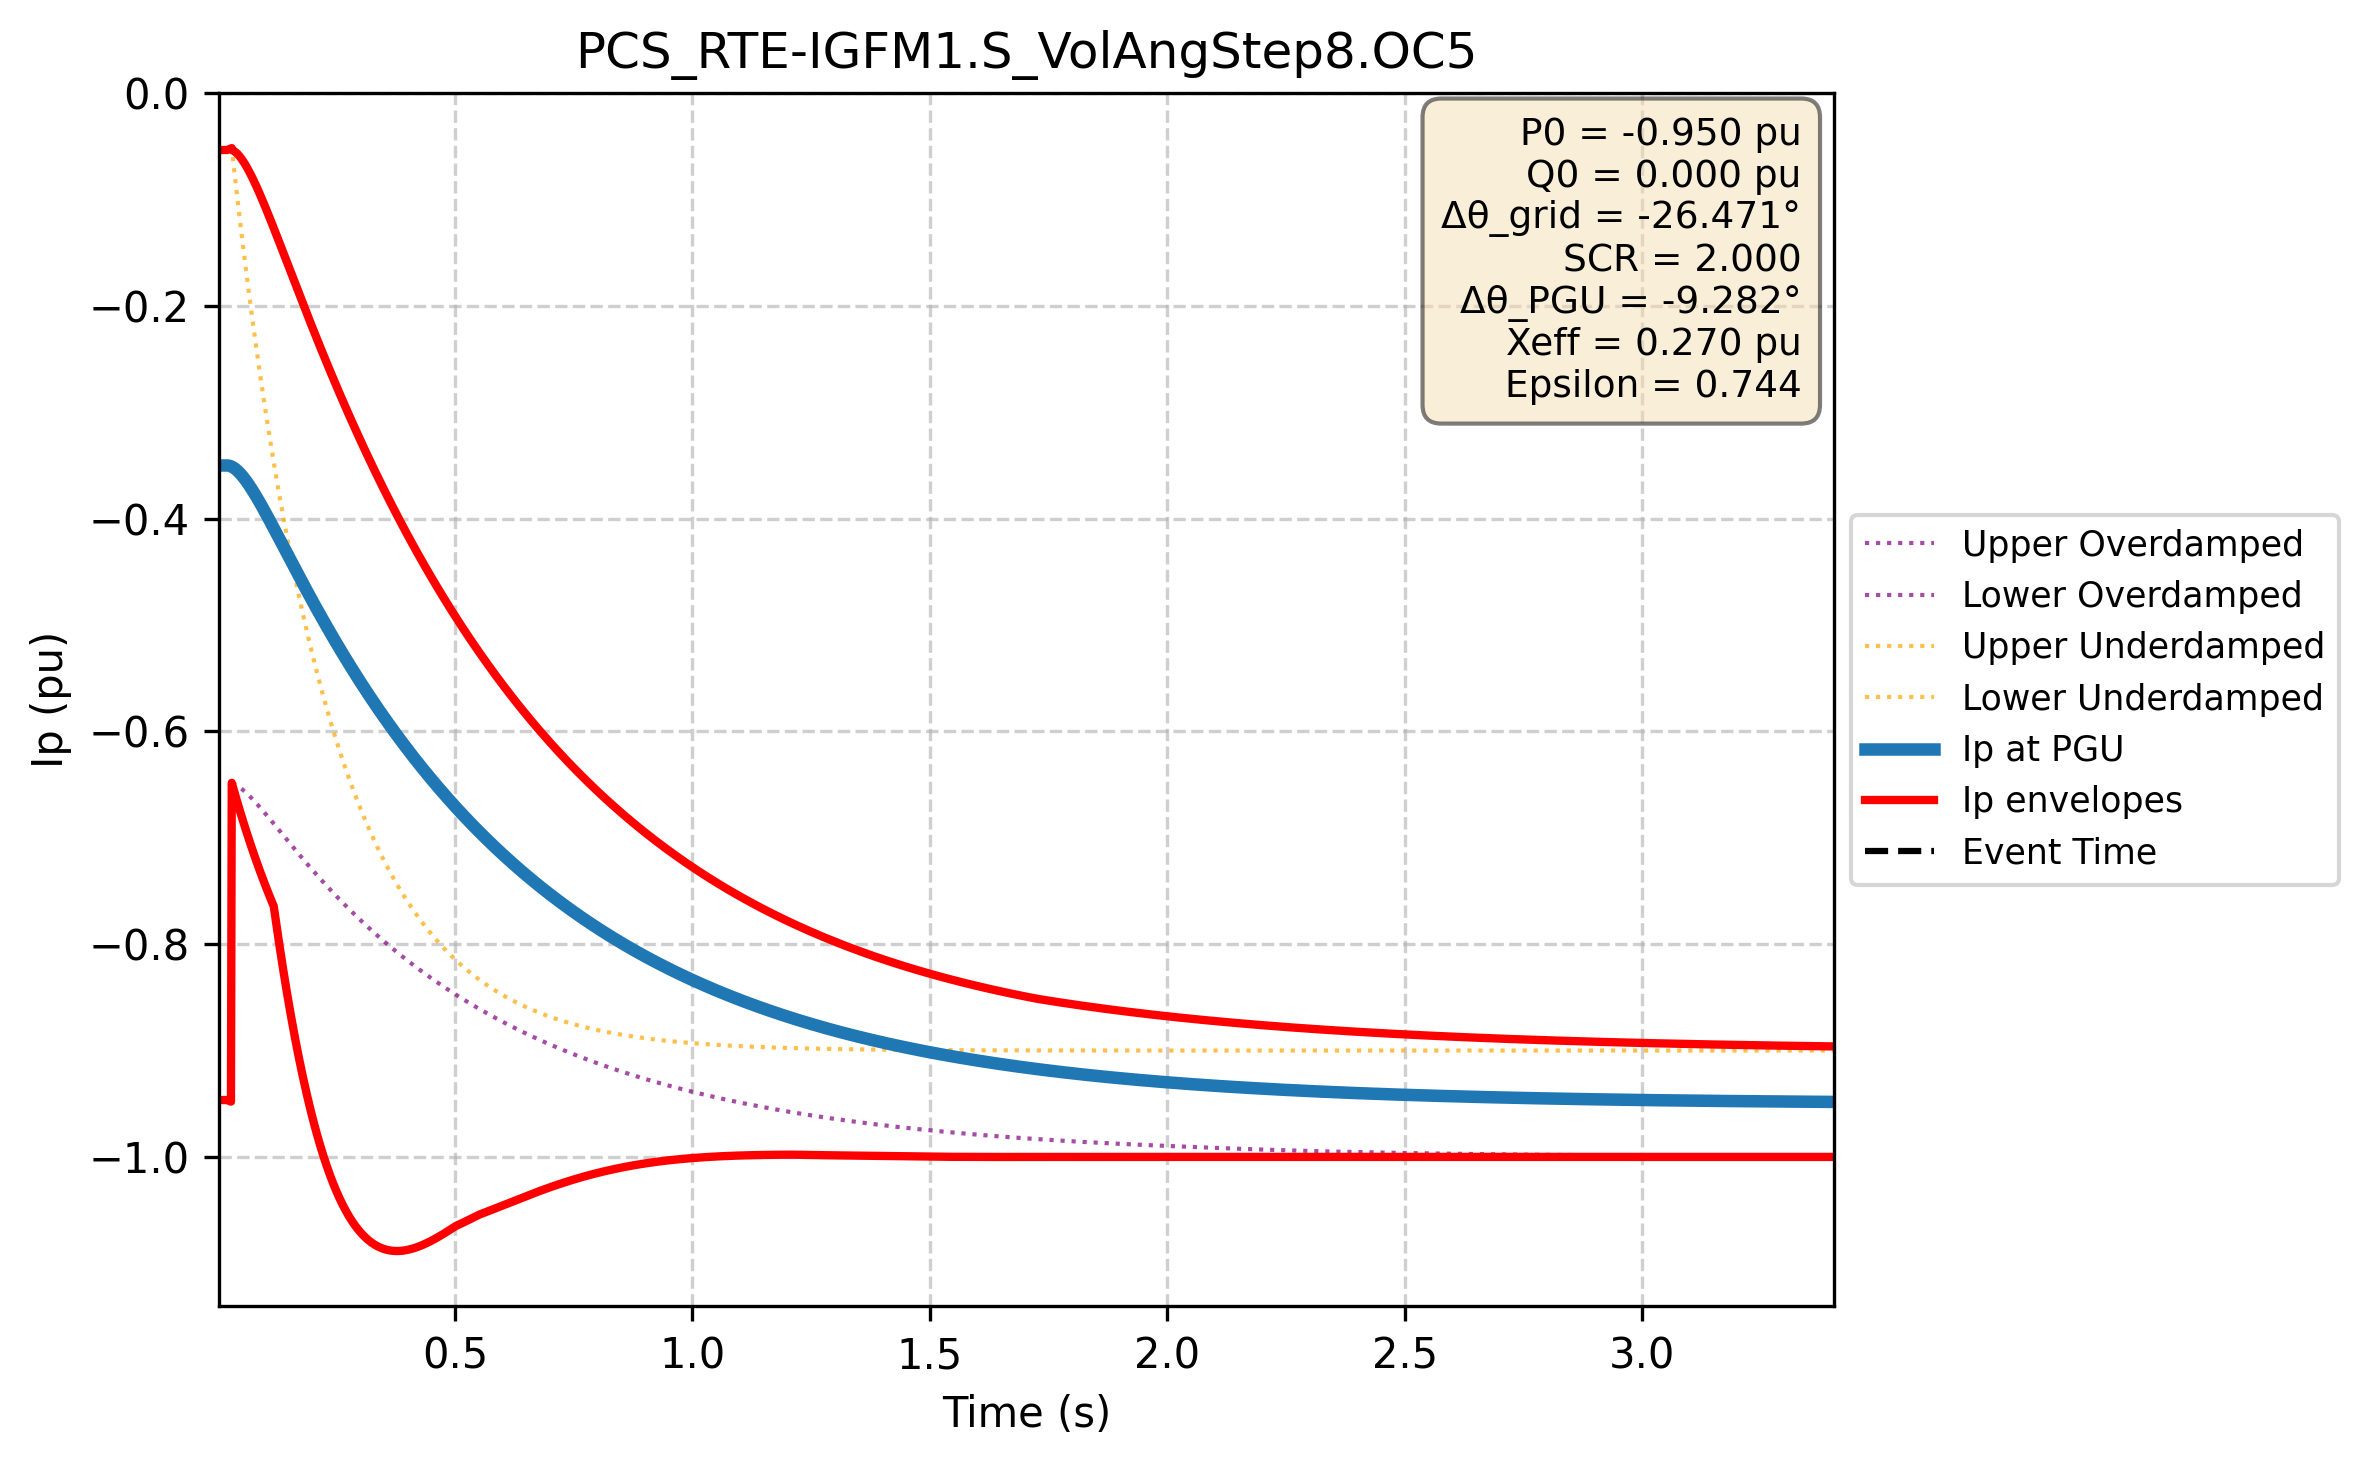

Values plotted in this chart, from the file beside it:
Time (s); Ip PGU (pu); Ip lower (pu); Ip upper (pu); Ip upper_overdamped (pu); Ip lower_overdamped (pu); Ip upper_underdamped (pu); Ip lower_underdamped (pu)
0.000e+00; -3.500e-01; -9.466e-01; -5.345e-02; -5.345e-02; -9.466e-01; -5.345e-02; -9.466e-01
1.667e-03; -3.500e-01; -9.466e-01; -5.345e-02; -5.345e-02; -9.466e-01; -5.345e-02; -9.466e-01
3.334e-03; -3.500e-01; -9.466e-01; -5.345e-02; -5.345e-02; -9.466e-01; -5.345e-02; -9.466e-01
5.002e-03; -3.500e-01; -9.466e-01; -5.345e-02; -5.345e-02; -9.466e-01; -5.345e-02; -9.466e-01
6.669e-03; -3.500e-01; -9.466e-01; -5.345e-02; -5.345e-02; -9.466e-01; -5.345e-02; -9.466e-01
8.336e-03; -3.500e-01; -9.466e-01; -5.345e-02; -5.345e-02; -9.466e-01; -5.345e-02; -9.466e-01
1.000e-02; -3.500e-01; -9.466e-01; -5.345e-02; -5.345e-02; -9.466e-01; -5.345e-02; -9.466e-01
1.167e-02; -3.500e-01; -9.466e-01; -5.345e-02; -5.345e-02; -9.466e-01; -5.345e-02; -9.466e-01
1.334e-02; -3.500e-01; -9.466e-01; -5.345e-02; -5.345e-02; -9.466e-01; -5.345e-02; -9.466e-01
1.501e-02; -3.500e-01; -9.466e-01; -5.345e-02; -5.345e-02; -9.466e-01; -5.345e-02; -9.466e-01
1.667e-02; -3.500e-01; -9.466e-01; -5.345e-02; -5.345e-02; -9.466e-01; -5.345e-02; -9.466e-01
1.834e-02; -3.500e-01; -9.466e-01; -5.345e-02; -5.345e-02; -9.466e-01; -5.345e-02; -9.466e-01
2.001e-02; -3.500e-01; -9.466e-01; -5.345e-02; -5.345e-02; -9.466e-01; -5.345e-02; -9.466e-01
2.167e-02; -3.500e-01; -9.468e-01; -5.315e-02; -5.320e-02; -9.468e-01; -5.315e-02; -9.468e-01
2.334e-02; -3.501e-01; -9.471e-01; -5.286e-02; -5.305e-02; -9.471e-01; -5.286e-02; -9.471e-01
2.501e-02; -3.503e-01; -9.474e-01; -5.256e-02; -5.300e-02; -9.474e-01; -5.256e-02; -9.474e-01
2.668e-02; -3.505e-01; -9.477e-01; -5.227e-02; -5.304e-02; -9.477e-01; -5.227e-02; -9.477e-01
2.834e-02; -3.508e-01; -9.480e-01; -5.198e-02; -5.317e-02; -9.480e-01; -5.198e-02; -9.480e-01
3.001e-02; -3.511e-01; -6.483e-01; -5.169e-02; -5.339e-02; -6.483e-01; -5.169e-02; -6.483e-01
3.168e-02; -3.515e-01; -6.510e-01; -5.368e-02; -5.368e-02; -6.486e-01; -5.851e-02; -6.510e-01
3.334e-02; -3.520e-01; -6.536e-01; -5.405e-02; -5.405e-02; -6.489e-01; -6.527e-02; -6.536e-01
3.501e-02; -3.524e-01; -6.562e-01; -5.450e-02; -5.450e-02; -6.493e-01; -7.197e-02; -6.562e-01
3.668e-02; -3.530e-01; -6.588e-01; -5.501e-02; -5.501e-02; -6.497e-01; -7.862e-02; -6.588e-01
3.835e-02; -3.535e-01; -6.614e-01; -5.560e-02; -5.560e-02; -6.501e-01; -8.522e-02; -6.614e-01
4.001e-02; -3.542e-01; -6.639e-01; -5.625e-02; -5.625e-02; -6.506e-01; -9.176e-02; -6.639e-01
4.168e-02; -3.548e-01; -6.665e-01; -5.696e-02; -5.696e-02; -6.510e-01; -9.826e-02; -6.665e-01
4.335e-02; -3.555e-01; -6.690e-01; -5.774e-02; -5.774e-02; -6.515e-01; -1.047e-01; -6.690e-01
4.502e-02; -3.563e-01; -6.715e-01; -5.857e-02; -5.857e-02; -6.520e-01; -1.111e-01; -6.715e-01
4.668e-02; -3.570e-01; -6.739e-01; -5.946e-02; -5.946e-02; -6.526e-01; -1.174e-01; -6.739e-01
4.835e-02; -3.578e-01; -6.764e-01; -6.040e-02; -6.040e-02; -6.531e-01; -1.237e-01; -6.764e-01
5.002e-02; -3.587e-01; -6.788e-01; -6.139e-02; -6.139e-02; -6.537e-01; -1.299e-01; -6.788e-01
5.168e-02; -3.596e-01; -6.813e-01; -6.243e-02; -6.243e-02; -6.543e-01; -1.361e-01; -6.813e-01
5.335e-02; -3.605e-01; -6.837e-01; -6.351e-02; -6.351e-02; -6.549e-01; -1.423e-01; -6.837e-01
5.502e-02; -3.614e-01; -6.860e-01; -6.464e-02; -6.464e-02; -6.556e-01; -1.484e-01; -6.860e-01
5.669e-02; -3.623e-01; -6.884e-01; -6.581e-02; -6.581e-02; -6.562e-01; -1.544e-01; -6.884e-01
5.835e-02; -3.633e-01; -6.908e-01; -6.703e-02; -6.703e-02; -6.569e-01; -1.604e-01; -6.908e-01
6.002e-02; -3.643e-01; -6.931e-01; -6.828e-02; -6.828e-02; -6.576e-01; -1.663e-01; -6.931e-01
6.169e-02; -3.654e-01; -6.954e-01; -6.957e-02; -6.957e-02; -6.583e-01; -1.722e-01; -6.954e-01
6.335e-02; -3.664e-01; -6.977e-01; -7.089e-02; -7.089e-02; -6.590e-01; -1.781e-01; -6.977e-01
6.502e-02; -3.675e-01; -7.000e-01; -7.225e-02; -7.225e-02; -6.597e-01; -1.839e-01; -7.000e-01
6.669e-02; -3.686e-01; -7.022e-01; -7.364e-02; -7.364e-02; -6.604e-01; -1.896e-01; -7.022e-01
6.836e-02; -3.697e-01; -7.045e-01; -7.507e-02; -7.507e-02; -6.612e-01; -1.954e-01; -7.045e-01
7.002e-02; -3.709e-01; -7.067e-01; -7.652e-02; -7.652e-02; -6.619e-01; -2.010e-01; -7.067e-01
7.169e-02; -3.720e-01; -7.089e-01; -7.800e-02; -7.800e-02; -6.627e-01; -2.066e-01; -7.089e-01
7.336e-02; -3.732e-01; -7.111e-01; -7.951e-02; -7.951e-02; -6.635e-01; -2.122e-01; -7.111e-01
7.503e-02; -3.744e-01; -7.133e-01; -8.104e-02; -8.104e-02; -6.643e-01; -2.177e-01; -7.133e-01
7.669e-02; -3.756e-01; -7.154e-01; -8.260e-02; -8.260e-02; -6.651e-01; -2.232e-01; -7.154e-01
7.836e-02; -3.768e-01; -7.176e-01; -8.418e-02; -8.418e-02; -6.659e-01; -2.287e-01; -7.176e-01
8.003e-02; -3.780e-01; -7.197e-01; -8.578e-02; -8.578e-02; -6.667e-01; -2.341e-01; -7.197e-01
8.169e-02; -3.793e-01; -7.218e-01; -8.741e-02; -8.741e-02; -6.675e-01; -2.394e-01; -7.218e-01
8.336e-02; -3.805e-01; -7.239e-01; -8.905e-02; -8.905e-02; -6.683e-01; -2.447e-01; -7.239e-01
8.503e-02; -3.818e-01; -7.260e-01; -9.071e-02; -9.071e-02; -6.692e-01; -2.500e-01; -7.260e-01
8.670e-02; -3.831e-01; -7.280e-01; -9.240e-02; -9.240e-02; -6.700e-01; -2.552e-01; -7.280e-01
8.836e-02; -3.844e-01; -7.301e-01; -9.409e-02; -9.409e-02; -6.708e-01; -2.604e-01; -7.301e-01
9.003e-02; -3.857e-01; -7.321e-01; -9.581e-02; -9.581e-02; -6.717e-01; -2.656e-01; -7.321e-01
9.170e-02; -3.870e-01; -7.341e-01; -9.754e-02; -9.754e-02; -6.725e-01; -2.707e-01; -7.341e-01
9.336e-02; -3.883e-01; -7.361e-01; -9.929e-02; -9.929e-02; -6.734e-01; -2.757e-01; -7.361e-01
9.503e-02; -3.896e-01; -7.381e-01; -1.010e-01; -1.010e-01; -6.743e-01; -2.808e-01; -7.381e-01
9.670e-02; -3.910e-01; -7.401e-01; -1.028e-01; -1.028e-01; -6.751e-01; -2.857e-01; -7.401e-01
9.837e-02; -3.923e-01; -7.420e-01; -1.046e-01; -1.046e-01; -6.760e-01; -2.907e-01; -7.420e-01
... 2,940 more rows
